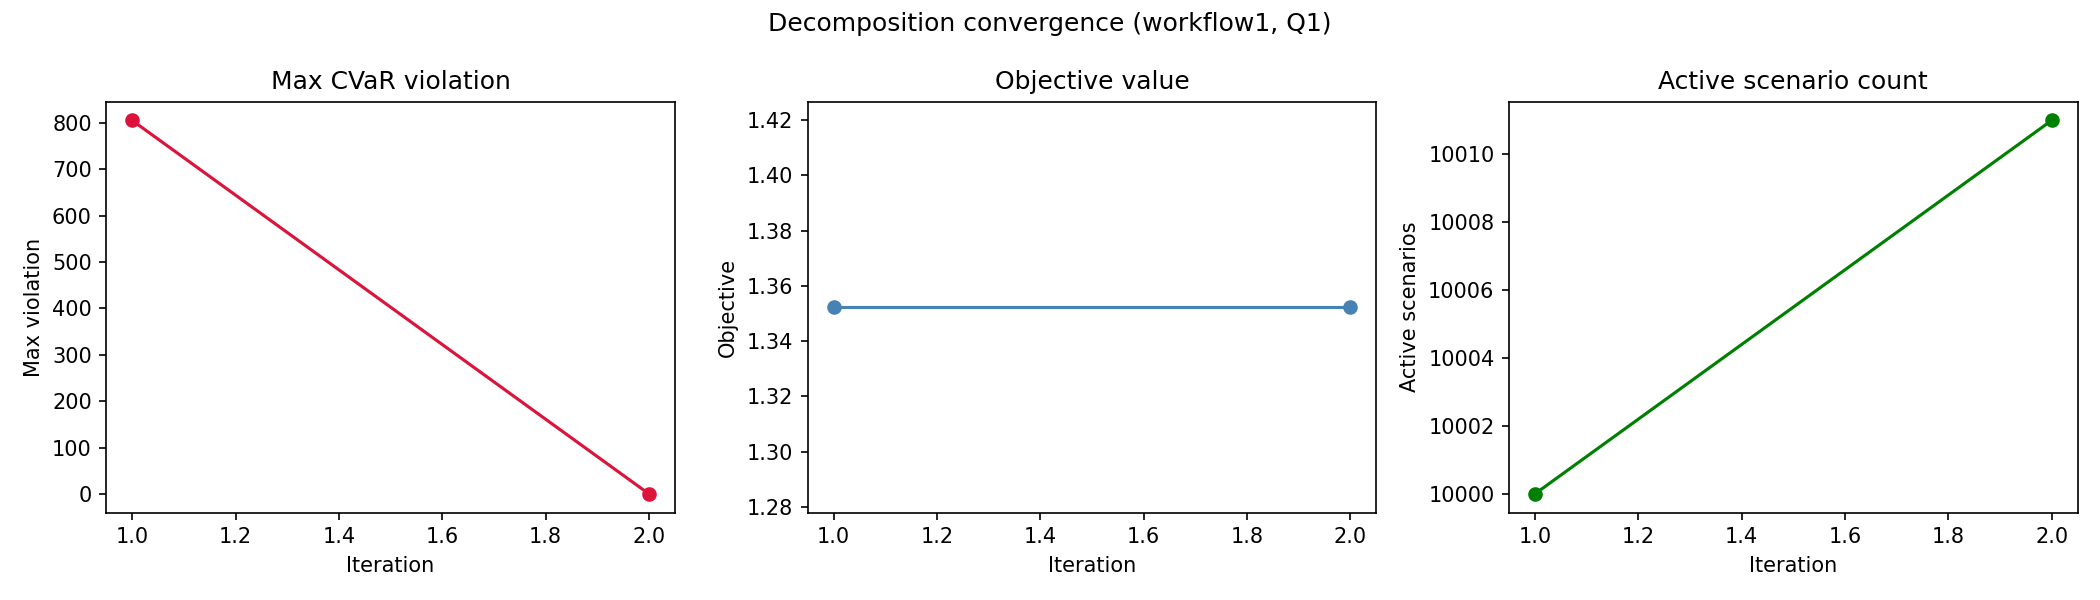

Source data for this figure (header and first rows):
workflow, quality_level, iteration, active_scenario_count, objective_value, max_violation, num_violated_scenarios, runtime_sec
workflow1, Q1, 1, 10000, 1.352, 805.1, 11, 35.14
workflow1, Q1, 2, 10011, 1.352, 0.0, 0, 34.56
